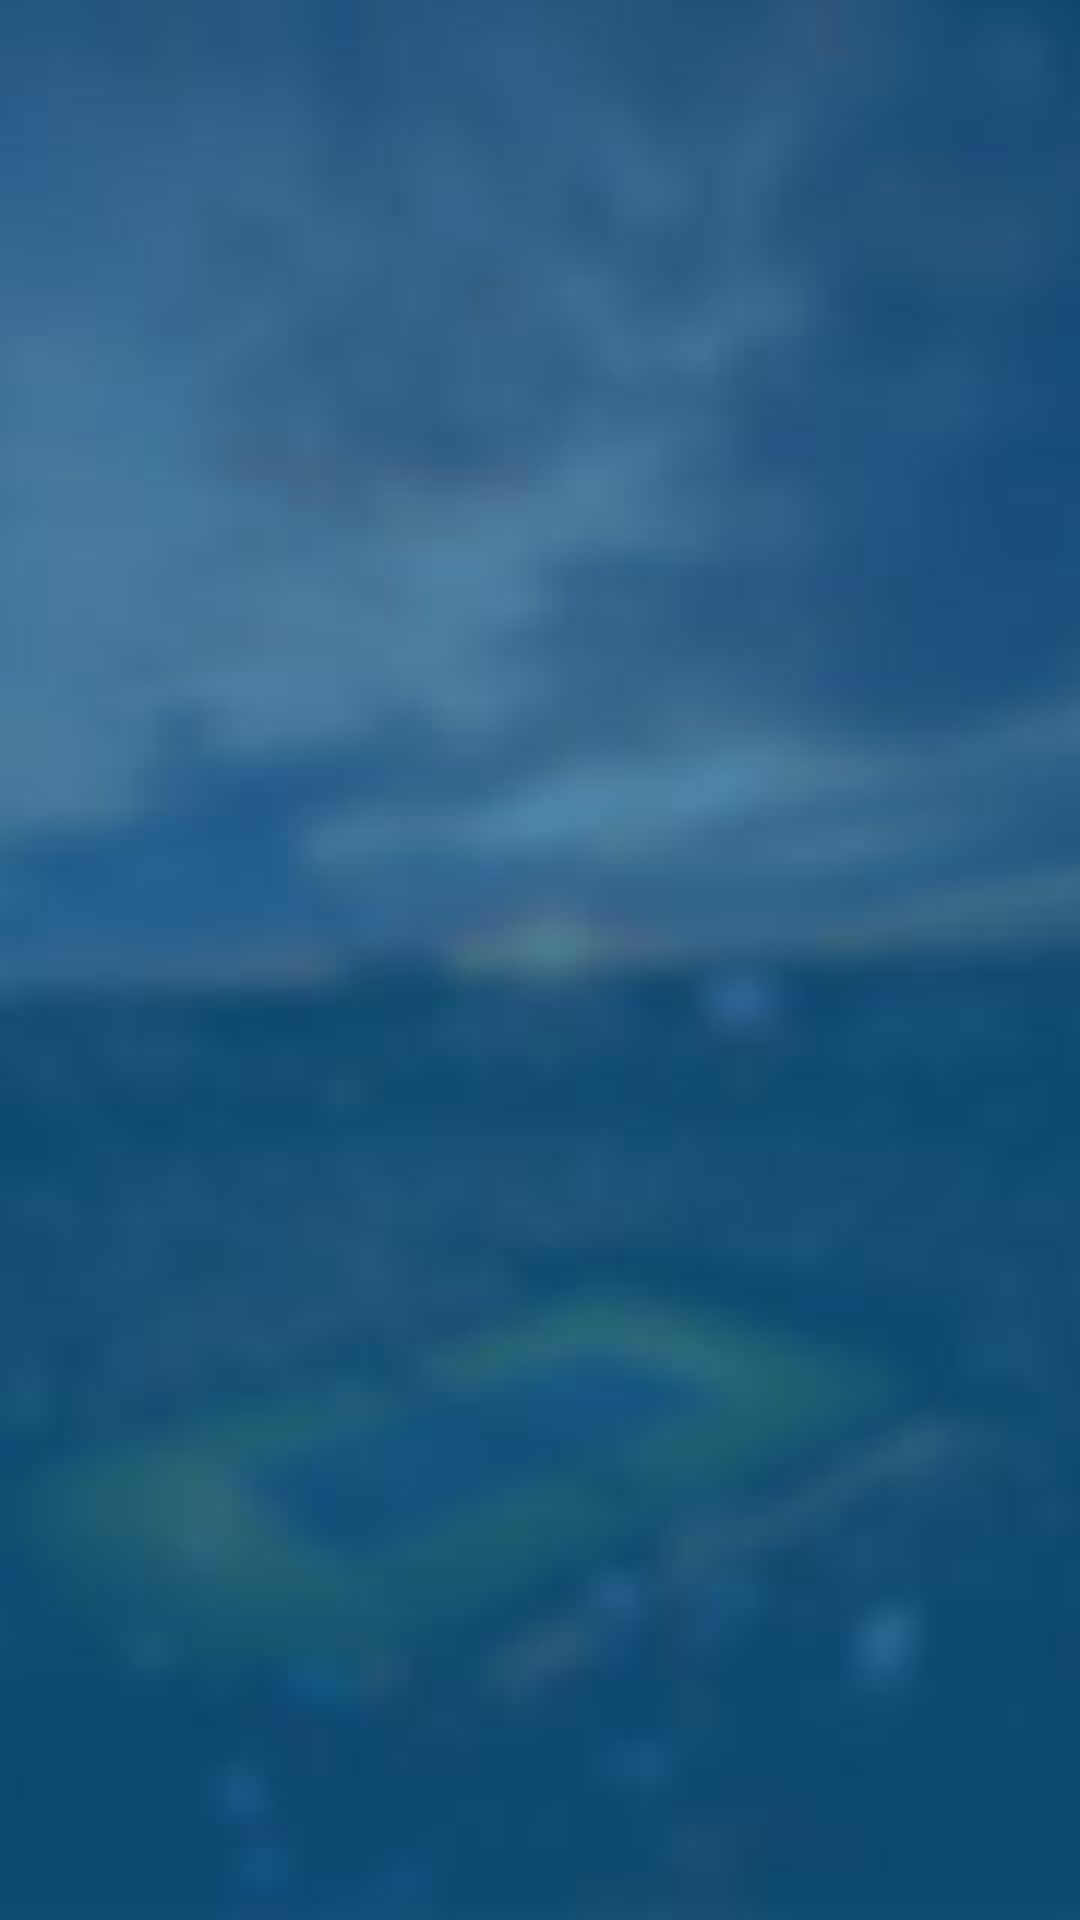

Write the Android layout XML for this screen, with the resource values it uses.
<!-- AndroidManifest.xml: application theme AplikaciaBezToolbaru -->
<!-- res/layout/activity_autentifikacia.xml -->
<?xml version="1.0" encoding="utf-8"?>
<RelativeLayout
    xmlns:android="http://schemas.android.com/apk/res/android"
    android:id="@+id/autentifikacia_pozadie"
    android:layout_width="match_parent"
    android:layout_height="match_parent"
    android:background="@drawable/udalosti_pozadie">

    <FrameLayout
        android:id="@+id/prihlasenie_registracia_zabudnute_heslo"
        android:layout_width="match_parent"
        android:layout_height="match_parent">
    </FrameLayout>

    <LinearLayout
        android:id="@+id/nacitavanie"
        android:layout_width="fill_parent"
        android:layout_height="fill_parent"
        android:layout_centerInParent="true"
        android:background="#70000000"
        android:gravity="center"
        android:orientation="vertical"
        android:visibility="gone">

        <ProgressBar
            android:layout_width="wrap_content"
            android:layout_height="wrap_content"
            android:theme="@style/Nacitavanie">
        </ProgressBar>
    </LinearLayout>
</RelativeLayout>
<!-- resources referenced by this layout -->
<resources>
  <!-- drawable udalosti_pozadie: jpg bitmap (drawable-hdpi, 5232 bytes) -->
  <style name="Nacitavanie">
          <item name="colorAccent">@color/nacitavanie_progressbar</item>
      </style>
  <style name="AplikaciaBezToolbaru" parent="Theme.AppCompat.Light.NoActionBar">
          <item name="colorPrimaryDark">@color/statusbar</item>
      </style>
  <color name="statusbar">#00457c</color>
</resources>
